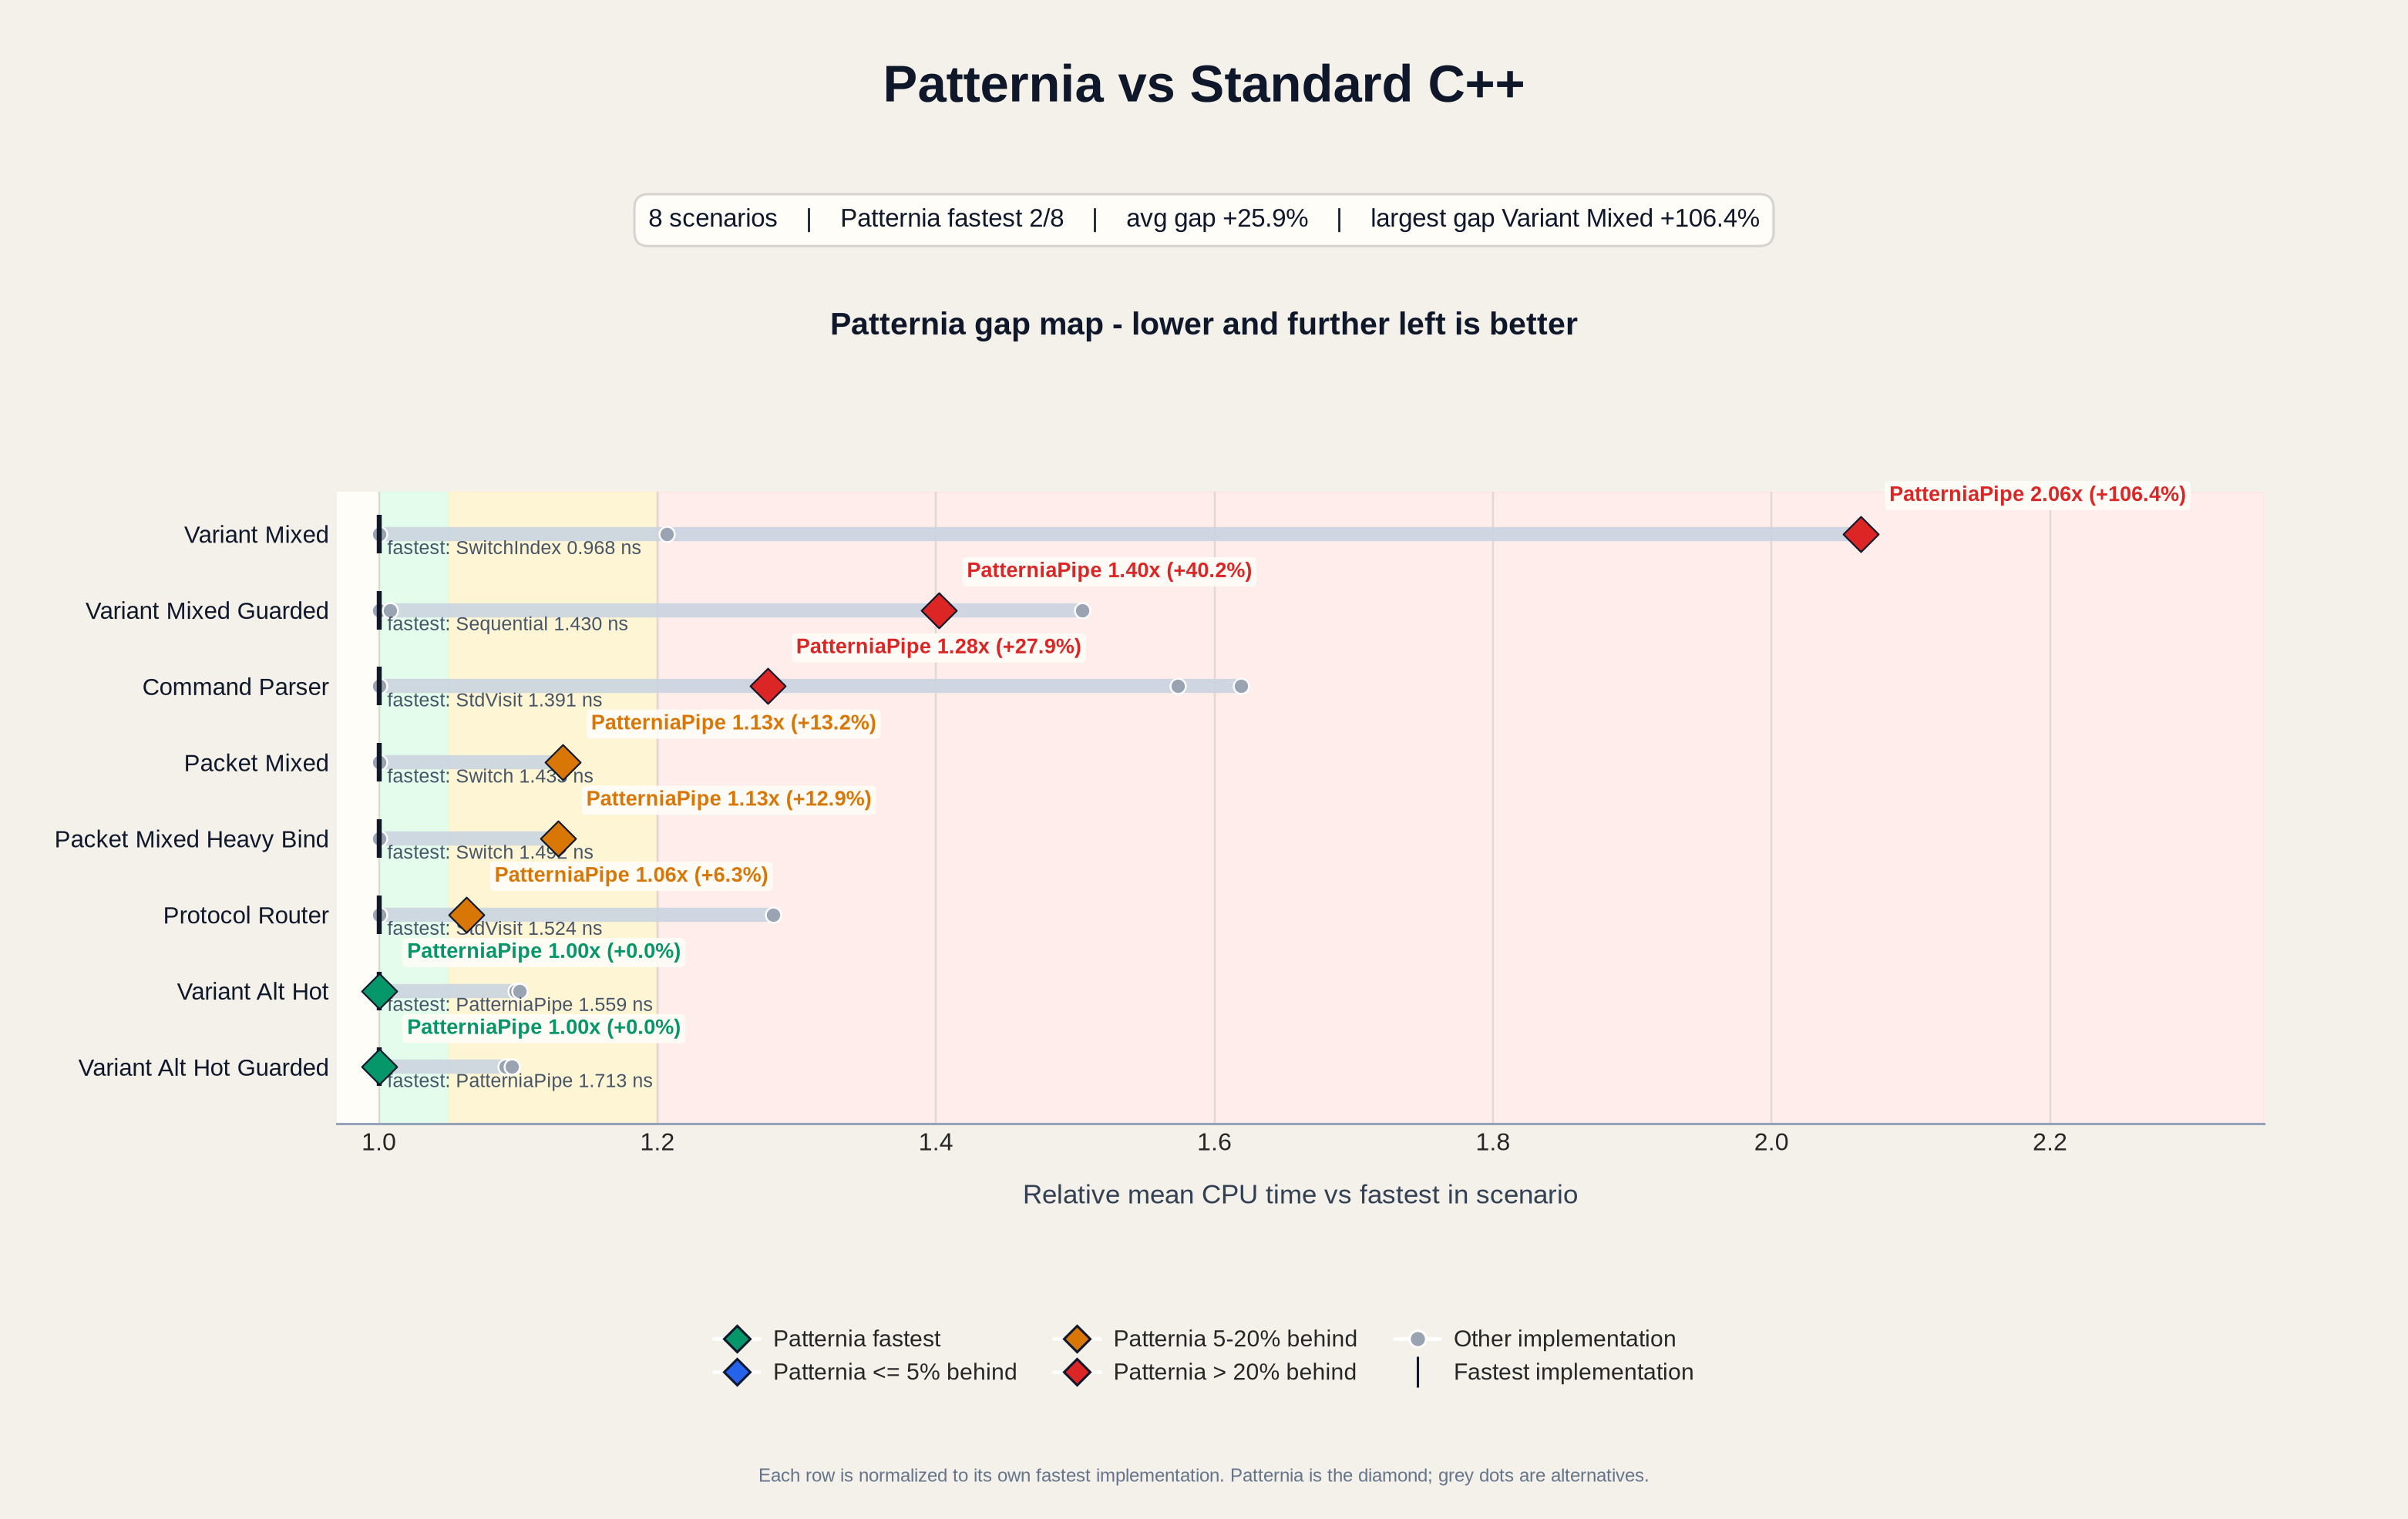

The table this chart was drawn from, first rows:
base_name, scenario, impl, mean_ns, median_ns, stddev_ns, cv_pct, is_patternia, fastest_impl, fastest_mean_ns, impl_vs_fastest_pct, impl_vs_patternia_pct, patternia_impl, patternia_mean_ns, patternia_rank, patternia_vs_fastest_pct, patternia_status
BM_IfElse_CommandParser/min_time:0.500/r…, CommandParser, IfElse, 2.19, 2.206, 0.03261, 1.489, no, StdVisit, 1.391, 57.37, 23.01, PatterniaPipe, 1.78, 2, 27.93, slow
BM_IfElse_ProtocolRouter/min_time:0.500/…, ProtocolRouter, IfElse, 1.955, 1.897, 0.1153, 5.898, no, StdVisit, 1.524, 28.31, 20.73, PatterniaPipe, 1.619, 3, 6.277, watch
BM_PatterniaPipe_CommandParser/min_time:…, CommandParser, PatterniaPipe, 1.78, 1.775, 0.01202, 0.6755, yes, StdVisit, 1.391, 27.93, 0.0000, PatterniaPipe, 1.78, 2, 27.93, slow
BM_PatterniaPipe_PacketMixed/min_time:0.…, PacketMixed, PatterniaPipe, 1.624, 1.623, 0.004953, 0.3050, yes, Switch, 1.435, 13.21, 0.0000, PatterniaPipe, 1.624, 2, 13.21, watch
BM_PatterniaPipe_PacketMixedHeavyBind/mi…, PacketMixedHeavyBind, PatterniaPipe, 1.684, 1.683, 0.007183, 0.4265, yes, Switch, 1.492, 12.87, 0.0000, PatterniaPipe, 1.684, 2, 12.87, watch
BM_PatterniaPipe_ProtocolRouter/min_time…, ProtocolRouter, PatterniaPipe, 1.619, 1.617, 0.007648, 0.4723, yes, StdVisit, 1.524, 6.277, 0.0000, PatterniaPipe, 1.619, 3, 6.277, watch
BM_PatterniaPipe_VariantAltHot/min_time:…, VariantAltHot, PatterniaPipe, 1.559, 1.557, 0.005740, 0.3681, yes, PatterniaPipe, 1.559, 0.0000, 0.0000, PatterniaPipe, 1.559, 1, 0.0000, fastest
BM_PatterniaPipe_VariantAltHotGuarded/mi…, VariantAltHotGuarded, PatterniaPipe, 1.713, 1.713, 0.001670, 0.0975, yes, PatterniaPipe, 1.713, 0.0000, 0.0000, PatterniaPipe, 1.713, 1, 0.0000, fastest
BM_PatterniaPipe_VariantMixed/min_time:0…, VariantMixed, PatterniaPipe, 1.998, 1.995, 0.006049, 0.3028, yes, SwitchIndex, 0.9677, 106.4, 0.0000, PatterniaPipe, 1.998, 4, 106.4, slow
BM_PatterniaPipe_VariantMixedGuarded/min…, VariantMixedGuarded, PatterniaPipe, 2.005, 1.996, 0.02312, 1.153, yes, Sequential, 1.43, 40.19, 0.0000, PatterniaPipe, 2.005, 3, 40.19, slow
BM_Sequential_VariantAltHot/min_time:0.5…, VariantAltHot, Sequential, 1.713, 1.712, 0.001810, 0.1056, no, PatterniaPipe, 1.559, 9.845, 9.845, PatterniaPipe, 1.559, 1, 0.0000, fastest
BM_Sequential_VariantAltHotGuarded/min_t…, VariantAltHotGuarded, Sequential, 1.877, 1.871, 0.012, 0.6394, no, PatterniaPipe, 1.713, 9.558, 9.558, PatterniaPipe, 1.713, 1, 0.0000, fastest
BM_Sequential_VariantMixed/min_time:0.50…, VariantMixed, Sequential, 1.168, 1.167, 0.001802, 0.1543, no, SwitchIndex, 0.9677, 20.66, -41.55, PatterniaPipe, 1.998, 4, 106.4, slow
BM_Sequential_VariantMixedGuarded/min_ti…, VariantMixedGuarded, Sequential, 1.43, 1.427, 0.009416, 0.6584, no, Sequential, 1.43, 0.0000, -28.67, PatterniaPipe, 2.005, 3, 40.19, slow
BM_StdVisit_CommandParser/min_time:0.500…, CommandParser, StdVisit, 1.391, 1.389, 0.01178, 0.8462, no, StdVisit, 1.391, 0.0000, -21.83, PatterniaPipe, 1.78, 2, 27.93, slow
BM_StdVisit_ProtocolRouter/min_time:0.50…, ProtocolRouter, StdVisit, 1.524, 1.52, 0.009492, 0.6230, no, StdVisit, 1.524, 0.0000, -5.907, PatterniaPipe, 1.619, 3, 6.277, watch
BM_StdVisit_VariantAltHot/min_time:0.500…, VariantAltHot, StdVisit, 1.564, 1.558, 0.01051, 0.6724, no, PatterniaPipe, 1.559, 0.2642, 0.2642, PatterniaPipe, 1.559, 1, 0.0000, fastest
BM_StdVisit_VariantAltHotGuarded/min_tim…, VariantAltHotGuarded, StdVisit, 1.716, 1.713, 0.007578, 0.4417, no, PatterniaPipe, 1.713, 0.1432, 0.1432, PatterniaPipe, 1.713, 1, 0.0000, fastest
BM_StdVisit_VariantMixed/min_time:0.500/…, VariantMixed, StdVisit, 1.997, 1.994, 0.008742, 0.4377, no, SwitchIndex, 0.9677, 106.4, -0.0257, PatterniaPipe, 1.998, 4, 106.4, slow
BM_StdVisit_VariantMixedGuarded/min_time…, VariantMixedGuarded, StdVisit, 2.153, 2.151, 0.005856, 0.2720, no, Sequential, 1.43, 50.52, 7.362, PatterniaPipe, 2.005, 3, 40.19, slow
BM_SwitchIndex_VariantAltHot/min_time:0.…, VariantAltHot, SwitchIndex, 1.717, 1.713, 0.009543, 0.5559, no, PatterniaPipe, 1.559, 10.09, 10.09, PatterniaPipe, 1.559, 1, 0.0000, fastest
BM_SwitchIndex_VariantAltHotGuarded/min_…, VariantAltHotGuarded, SwitchIndex, 1.869, 1.867, 0.003878, 0.2075, no, PatterniaPipe, 1.713, 9.108, 9.108, PatterniaPipe, 1.713, 1, 0.0000, fastest
BM_SwitchIndex_VariantMixed/min_time:0.5…, VariantMixed, SwitchIndex, 0.9677, 0.9748, 0.04566, 4.718, no, SwitchIndex, 0.9677, 0.0000, -51.56, PatterniaPipe, 1.998, 4, 106.4, slow
BM_SwitchIndex_VariantMixedGuarded/min_t…, VariantMixedGuarded, SwitchIndex, 1.441, 1.447, 0.03113, 2.16, no, Sequential, 1.43, 0.7868, -28.11, PatterniaPipe, 2.005, 3, 40.19, slow
BM_Switch_CommandParser/min_time:0.500/r…, CommandParser, Switch, 2.253, 2.25, 0.01484, 0.6588, no, StdVisit, 1.391, 61.92, 26.57, PatterniaPipe, 1.78, 2, 27.93, slow
BM_Switch_PacketMixed/min_time:0.500/rep…, PacketMixed, Switch, 1.435, 1.434, 0.02225, 1.551, no, Switch, 1.435, 0.0000, -11.67, PatterniaPipe, 1.624, 2, 13.21, watch
BM_Switch_PacketMixedHeavyBind/min_time:…, PacketMixedHeavyBind, Switch, 1.492, 1.492, 0.002184, 0.1464, no, Switch, 1.492, 0.0000, -11.4, PatterniaPipe, 1.684, 2, 12.87, watch
BM_Switch_ProtocolRouter/min_time:0.500/…, ProtocolRouter, Switch, 1.618, 1.617, 0.01414, 0.8739, no, StdVisit, 1.524, 6.216, -0.0579, PatterniaPipe, 1.619, 3, 6.277, watch
